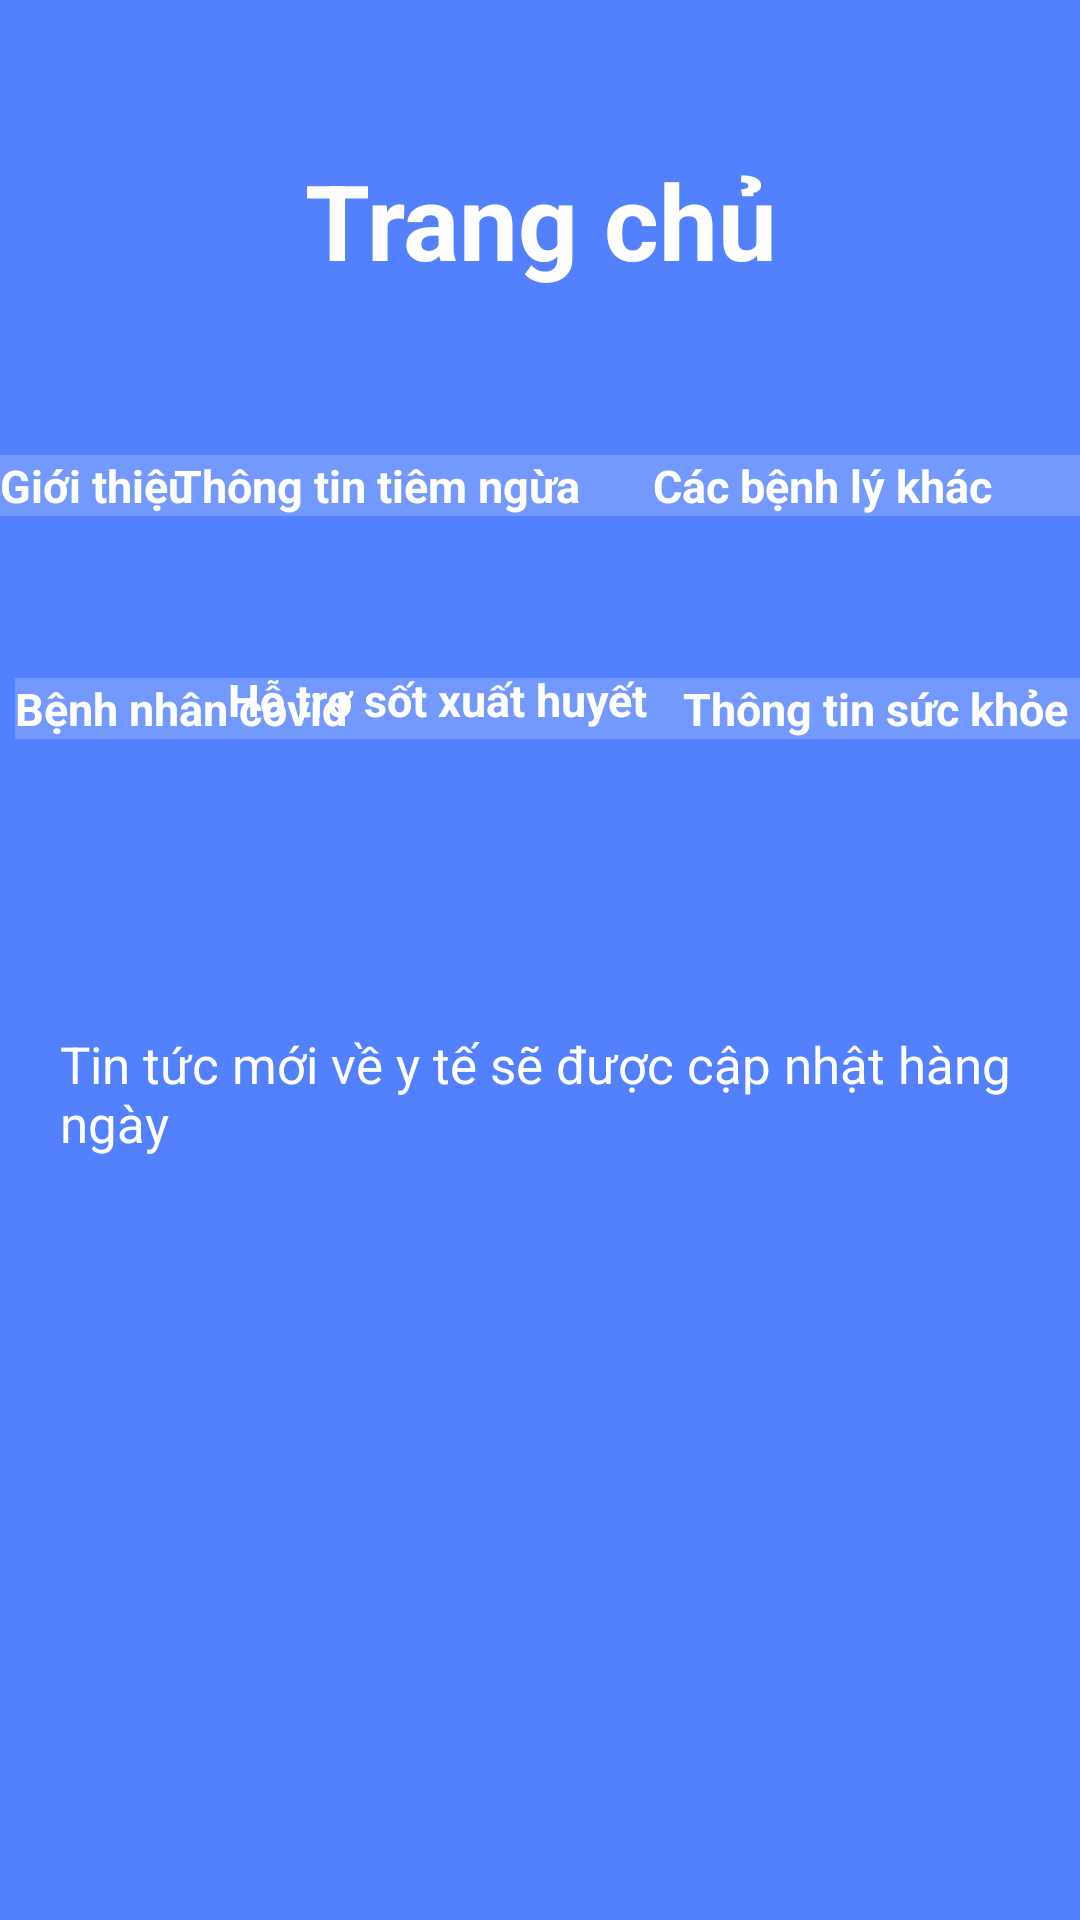

Produce the Android XML layout that renders to this screen, including the resource entries it uses.
<!-- AndroidManifest.xml: application theme Theme.AppSucKhoe -->
<!-- res/layout/activity_menu.xml -->
<?xml version="1.0" encoding="utf-8"?>
<RelativeLayout xmlns:android="http://schemas.android.com/apk/res/android"
    android:layout_width="match_parent"
    android:layout_height="match_parent"
    xmlns:tools="http://schemas.android.com/tools"
    android:background="#5381fe"
    tools:context=".MenuActivity">


    <TextView
        android:id="@+id/tvHome"
        android:layout_width="match_parent"
        android:layout_height="wrap_content"
        android:layout_marginStart="50dp"
        android:layout_marginTop="50dp"
        android:layout_marginEnd="50dp"
        android:layout_marginBottom="50dp"
        android:gravity="center"
        android:text="Trang chủ"
        android:textColor="@color/white"
        android:textSize="35dp"
        android:textStyle="bold" />

    <TextView
        android:id="@+id/tvGioithieu"
        android:layout_width="match_parent"
        android:layout_height="wrap_content"
        android:layout_below="@+id/tvHome"
        android:layout_marginTop="5dp"
        android:layout_marginBottom="50dp"
        android:background="#30ffffff"
        android:text="Giới thiệu"
        android:textColor="@color/white"
        android:textSize="15dp"
        android:textStyle="bold" />

    <TextView
        android:id="@+id/tvThongtin"
        android:layout_width="172dp"
        android:layout_height="wrap_content"
        android:layout_below="@+id/tvHome"
        android:layout_alignParentRight="true"
        android:layout_marginTop="5dp"
        android:layout_marginRight="130dp"
        android:layout_marginBottom="50dp"
        android:text="Thông tin tiêm ngừa"
        android:textColor="@color/white"
        android:textSize="15dp"
        android:textStyle="bold" />

    <TextView
        android:id="@+id/tvKhac"
        android:layout_width="172dp"
        android:layout_height="wrap_content"
        android:layout_below="@+id/tvHome"
        android:layout_alignParentRight="true"
        android:layout_marginTop="5dp"
        android:layout_marginRight="-30dp"
        android:layout_marginBottom="50dp"
        android:text="Các bệnh lý khác"
        android:textColor="@color/white"
        android:textSize="15dp"
        android:textStyle="bold" />

    <TextView
        android:id="@+id/tvSotxuathuyet"
        android:layout_width="179dp"
        android:layout_height="wrap_content"
        android:layout_below="@+id/tvGioithieu"
        android:layout_alignParentRight="true"
        android:layout_marginTop="1dp"
        android:layout_marginRight="105dp"
        android:layout_marginBottom="50dp"
        android:text="Hỗ trợ sốt xuất huyết"
        android:textColor="@color/white"
        android:textSize="15dp"
        android:textStyle="bold" />

    <TextView
        android:id="@+id/tvCovid"
        android:layout_width="406dp"
        android:layout_height="wrap_content"
        android:layout_below="@+id/tvThongtin"
        android:layout_alignParentLeft="true"
        android:layout_marginStart="5dp"
        android:layout_marginLeft="10dp"
        android:layout_marginTop="4dp"
        android:layout_marginRight="240dp"
        android:layout_marginBottom="50dp"
        android:background="#30ffffff"
        android:text="Bệnh nhân covid"
        android:textColor="@color/white"
        android:textSize="15dp"
        android:textStyle="bold" />

    <TextView
        android:id="@+id/tvSuckhoe"
        android:layout_width="172dp"
        android:layout_height="wrap_content"
        android:layout_below="@+id/tvKhac"
        android:layout_alignParentRight="true"
        android:layout_marginTop="4dp"
        android:layout_marginRight="-40dp"
        android:layout_marginBottom="50dp"
        android:text="Thông tin sức khỏe"
        android:textColor="@color/white"
        android:textSize="15dp"
        android:textStyle="bold" />

    <TextView
        android:id="@+id/tvTintuc"
        android:layout_width="wrap_content"
        android:layout_height="wrap_content"
        android:layout_below="@id/tvSotxuathuyet"
        android:layout_centerHorizontal="true"
        android:layout_marginStart="20dp"
        android:layout_marginTop="50dp"
        android:layout_marginEnd="20dp"
        android:layout_marginBottom="20dp"
        android:text="Tin tức mới về y tế sẽ được cập nhật hàng ngày  "
        android:textColor="@color/white"
        android:textSize="17dp"
        tools:ignore="HardcodedText" />

    <ImageView
        android:layout_width="96dp"
        android:layout_height="113dp"
        android:layout_gravity="center"
        android:layout_marginStart="20dp"
        android:layout_marginTop="20dp"
        android:layout_marginEnd="20dp"
        android:layout_marginBottom="20dp"
        android:src="@drawable/logo2"
        tools:ignore="MissingConstraints"
        tools:layout_editor_absoluteX="105dp"
        tools:layout_editor_absoluteY="36dp" />



</RelativeLayout>
<!-- resources referenced by this layout -->
<resources>
  <style name="Theme.AppSucKhoe" parent="Theme.MaterialComponents.DayNight.NoActionBar">
          
          <item name="colorPrimary">@color/purple_500</item>
          <item name="colorPrimaryVariant">@color/purple_700</item>
          <item name="colorOnPrimary">@color/white</item>
          
          <item name="colorSecondary">@color/teal_200</item>
          <item name="colorSecondaryVariant">@color/teal_700</item>
          <item name="colorOnSecondary">@color/black</item>
          
          <item name="android:statusBarColor" tools:targetApi="l">?attr/colorPrimaryVariant</item>
          
      </style>
  <!-- not gathered from this repository: default colours our renderer supplied (Android Studio template values) -->
  <color name="purple_500">#FF6200EE</color>
  <color name="purple_700">#FF3700B3</color>
  <color name="teal_200">#FF03DAC5</color>
  <color name="teal_700">#FF018786</color>
  <color name="black">#FF000000</color>
  <color name="white">#FFFFFFFF</color>
</resources>
